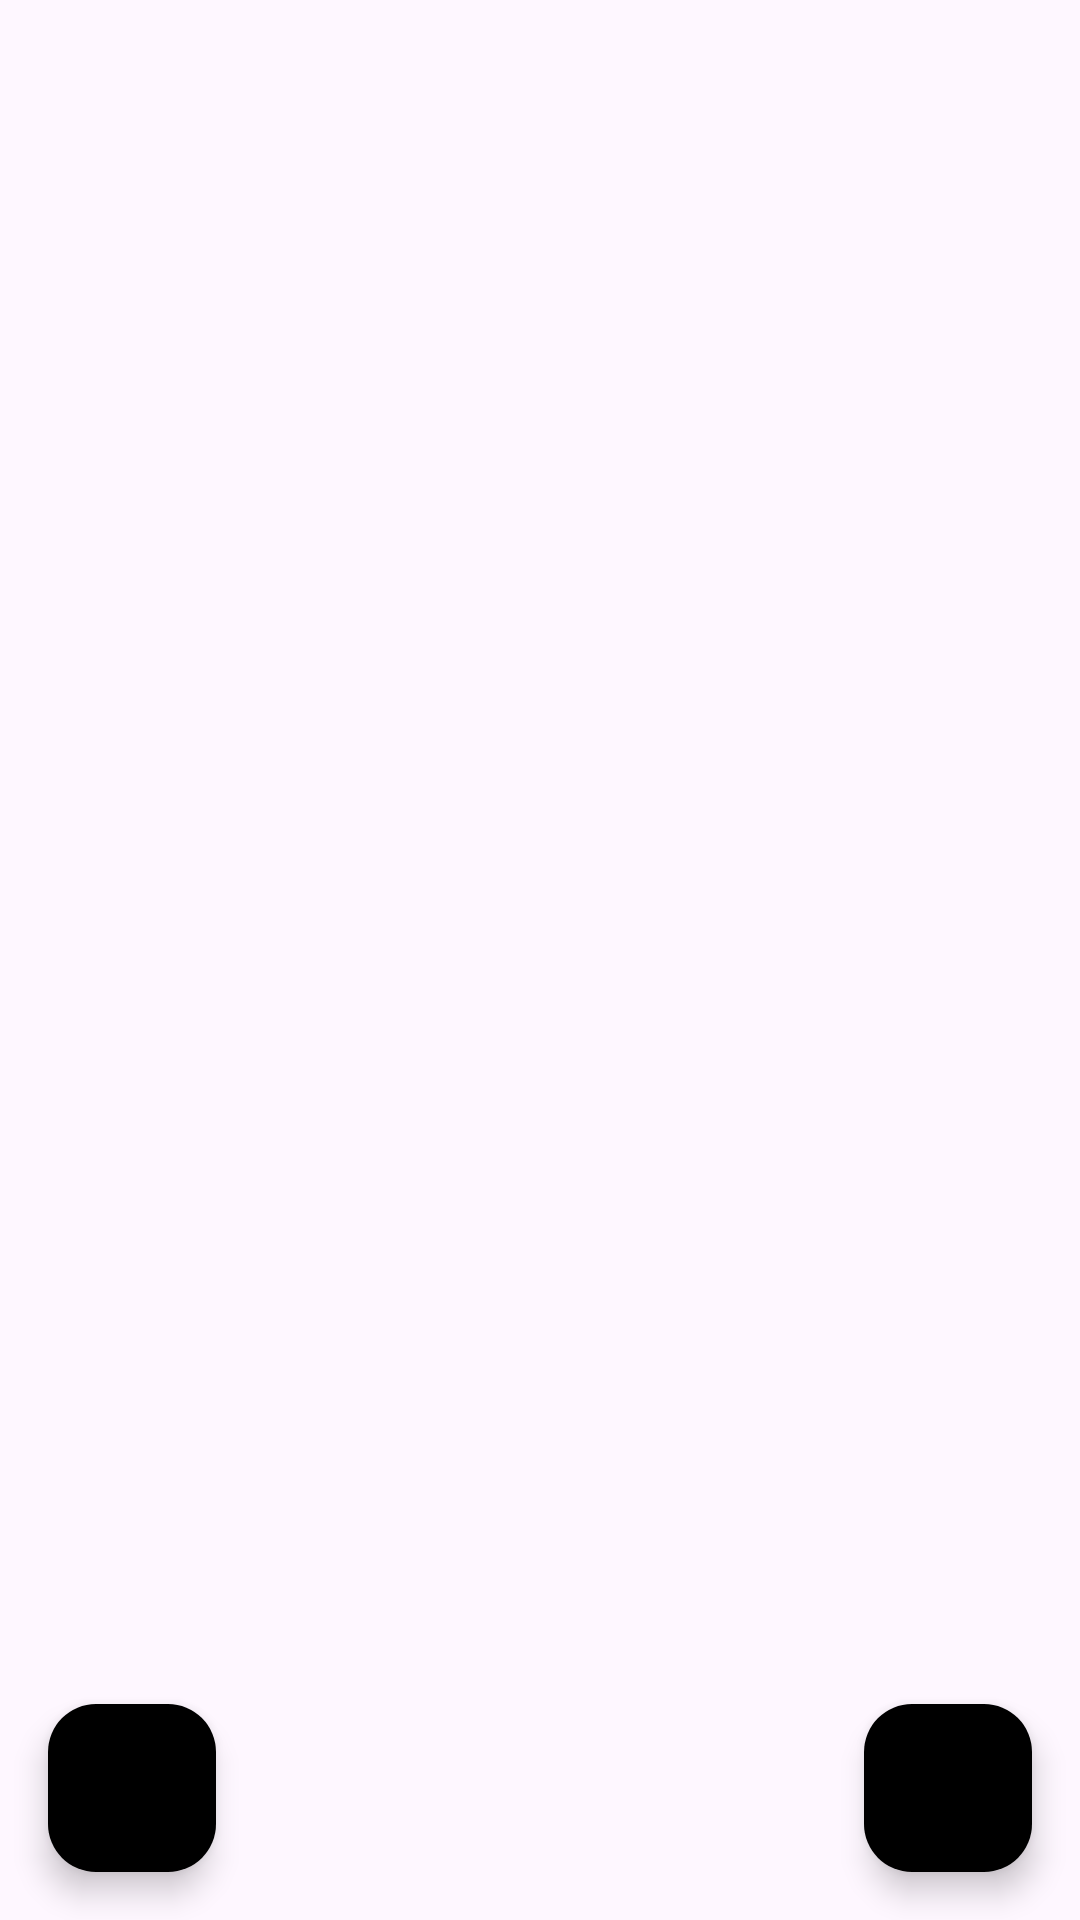

This screen was rendered from an Android layout file. Write that file and the resources it references.
<!-- AndroidManifest.xml: application theme Theme.MyAuto -->
<!-- res/layout/fragment_main_screen.xml -->
<?xml version="1.0" encoding="utf-8"?>
<androidx.constraintlayout.widget.ConstraintLayout xmlns:android="http://schemas.android.com/apk/res/android"
    xmlns:app="http://schemas.android.com/apk/res-auto"
    xmlns:tools="http://schemas.android.com/tools"
    android:layout_width="match_parent"
    android:layout_height="match_parent"
    tools:context=".feature.main_screen.presentation.fragment.MainScreenFragment">

    <androidx.recyclerview.widget.RecyclerView
        android:id="@+id/likedTracksRecycler"
        android:layout_width="match_parent"
        android:layout_height="wrap_content"
        android:paddingLeft="@dimen/dimens_16"
        android:paddingTop="@dimen/dimens_16"
        app:layoutManager="androidx.recyclerview.widget.LinearLayoutManager"
        app:layout_constraintStart_toStartOf="parent"
        app:layout_constraintTop_toTopOf="parent" />

    <com.google.android.material.floatingactionbutton.FloatingActionButton
        android:id="@+id/addButton"
        android:layout_width="wrap_content"
        android:layout_height="wrap_content"
        android:layout_marginRight="@dimen/dimens_16"
        android:layout_marginBottom="@dimen/dimens_16"
        android:clickable="true"
        android:backgroundTint="@color/black"
        android:foregroundTint="@color/white"
        app:tint="@color/white"
        app:layout_constraintBottom_toBottomOf="parent"
        app:layout_constraintEnd_toEndOf="parent"
        app:srcCompat="@drawable/baseline_add_to_photos_24" />

    <com.google.android.material.floatingactionbutton.FloatingActionButton
        android:id="@+id/settingsButton"
        android:layout_width="wrap_content"
        android:layout_height="wrap_content"
        android:layout_marginLeft="@dimen/dimens_16"
        android:layout_marginBottom="@dimen/dimens_16"
        android:clickable="true"
        android:backgroundTint="@color/black"
        android:foregroundTint="@color/white"
        app:tint="@color/white"
        app:layout_constraintBottom_toBottomOf="parent"
        app:layout_constraintStart_toStartOf="parent"
        app:srcCompat="@drawable/baseline_settings_24" />

</androidx.constraintlayout.widget.ConstraintLayout>
<!-- resources referenced by this layout -->
<resources>
  <dimen name="dimens_16">16dp</dimen>
  <style name="Theme.MyAuto" parent="Base.Theme.MyAuto" />
  <style name="Base.Theme.MyAuto" parent="Theme.Material3.DayNight.NoActionBar">
          
          
      </style>
  <!-- not gathered from this repository: default colours our renderer supplied (Android Studio template values) -->
  <color name="black">#FF000000</color>
  <color name="white">#FFFFFFFF</color>
</resources>
